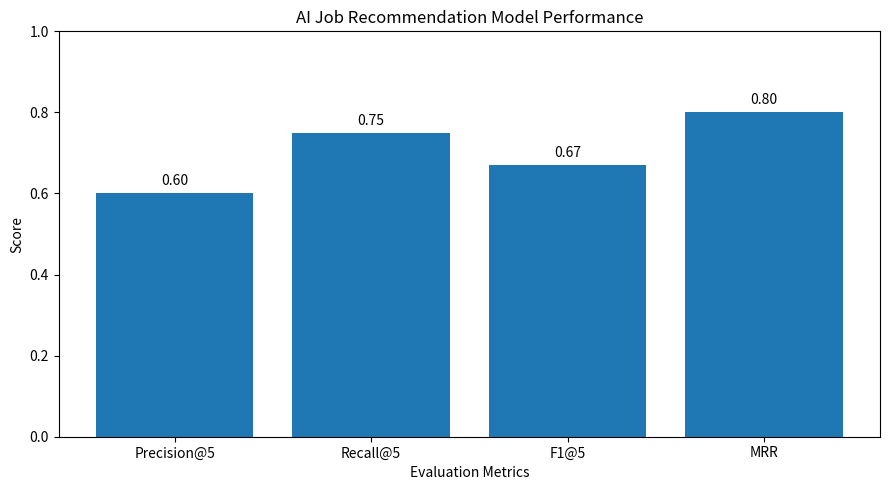

Recreate this plot in Python.

import matplotlib.pyplot as plt

# Replace these example values with
# your actual evaluation output.

metrics = {
    "Precision@5": 0.60,
    "Recall@5": 0.75,
    "F1@5": 0.67,
    "MRR": 0.80
}

names = list(metrics.keys())
values = list(metrics.values())

plt.figure(figsize=(9, 5))

plt.bar(names, values)

plt.title("AI Job Recommendation Model Performance")

plt.xlabel("Evaluation Metrics")
plt.ylabel("Score")

plt.ylim(0, 1)

for i, value in enumerate(values):

    plt.text(
        i,
        value + 0.02,
        f"{value:.2f}",
        ha="center"
    )

plt.tight_layout()

plt.savefig(
    "model_performance.png",
    dpi=300
)

plt.show()

print("Performance chart saved successfully!")
